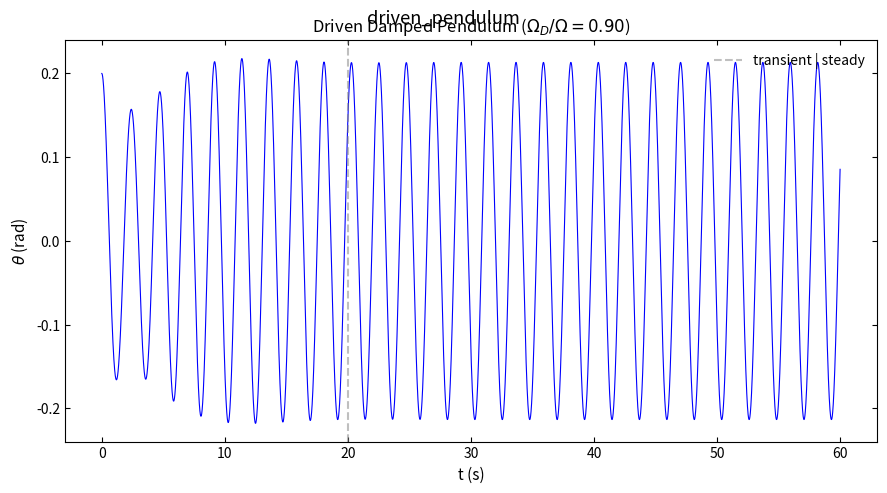
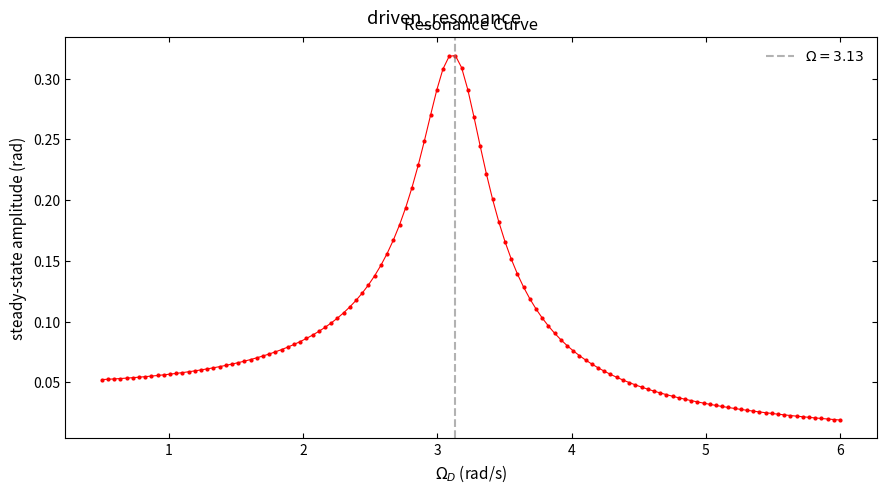

Write Python code to recreate these figures, in order.
import numpy as np
import matplotlib.pyplot as plt

plt.rcParams.update({
    'savefig.dpi': 300, 'figure.figsize': (6.4, 4.0), 'font.size': 11,
    'axes.titlesize': 12, 'axes.labelsize': 11, 'xtick.labelsize': 10,
    'ytick.labelsize': 10, 'legend.fontsize': 10, 'xtick.direction': 'in',
    'ytick.direction': 'in', 'xtick.top': True, 'ytick.right': True,
    'axes.linewidth': 0.8, 'lines.linewidth': 1.5, 'lines.markersize': 5,
    'axes.grid': False, 'axes.unicode_minus': False,
})


# 驱动阻尼摆:  d2θ/dt2 = -Ω²θ - q dθ/dt + F_D cos(Ω_D t)
g = 9.81
l = 1.0
Omega2 = g / l          # 固有频率平方
Omega = np.sqrt(Omega2)
q = 0.5                 # 阻尼系数
F_D = 0.5               # 驱动力幅值
dt = 0.005

# ---------- (1) 时间序列：暂态 -> 稳态周期振动 ----------
Omega_D = Omega * 0.9   # 驱动频率（接近固有频率，接近共振）
t_end = 60.0
n = int(t_end / dt)
t = np.zeros(n + 1)
theta = np.zeros(n + 1)
omega = np.zeros(n + 1)
theta[0] = 0.2
omega[0] = 0.0

for i in range(n):
    t[i + 1] = t[i] + dt
    omega[i + 1] = omega[i] + (-Omega2 * theta[i] - q * omega[i]
                               + F_D * np.cos(Omega_D * t[i])) * dt
    theta[i + 1] = theta[i] + omega[i + 1] * dt

# ---------- (2) 共振曲线：稳态振幅 vs 驱动频率 ----------
drive_freqs = np.linspace(0.5, 6.0, 120)
amps = np.zeros_like(drive_freqs)
t_meas_end = 120.0
nm = int(t_meas_end / dt)
for k, Od in enumerate(drive_freqs):
    th = 0.2
    om = 0.0
    n_transient = int(60.0 / dt)
    for i in range(n_transient):
        om = om + (-Omega2 * th - q * om + F_D * np.cos(Od * i * dt)) * dt
        th = th + om * dt
    tail = int(40.0 / dt)
    ths = np.empty(tail)
    for i in range(tail):
        tt = (n_transient + i) * dt
        om = om + (-Omega2 * th - q * om + F_D * np.cos(Od * tt)) * dt
        th = th + om * dt
        ths[i] = th
    amps[k] = 0.5 * (ths.max() - ths.min())

# --- 图1：时间序列（暂态 -> 稳态） ---
fig1, ax1 = plt.subplots(figsize=(9, 5))
ax1.plot(t, theta, 'b-', linewidth=0.8)
ax1.axvline(20.0, color='gray', linestyle='--', alpha=0.5,
            label='transient | steady')
ax1.set_xlabel('t (s)')
ax1.set_ylabel(r'$\theta$ (rad)')
ax1.set_title(rf'Driven Damped Pendulum ($\Omega_D/\Omega={Omega_D/Omega:.2f}$)')
ax1.legend(loc='upper right', frameon=False)
plt.tight_layout()
plt.suptitle('driven_pendulum')

# --- 图2：共振曲线（稳态振幅 vs 驱动频率） ---
fig2, ax2 = plt.subplots(figsize=(9, 5))
ax2.plot(drive_freqs, amps, 'r.-', markersize=4, linewidth=0.8)
ax2.axvline(Omega, color='gray', linestyle='--', alpha=0.6,
            label=rf'$\Omega={Omega:.2f}$')
ax2.set_xlabel(r'$\Omega_D$ (rad/s)')
ax2.set_ylabel('steady-state amplitude (rad)')
ax2.set_title('Resonance Curve')
ax2.legend(loc='upper right', frameon=False)
plt.tight_layout()
plt.suptitle('driven_resonance')

print("05_driven_pendulum.py done")

plt.show()
